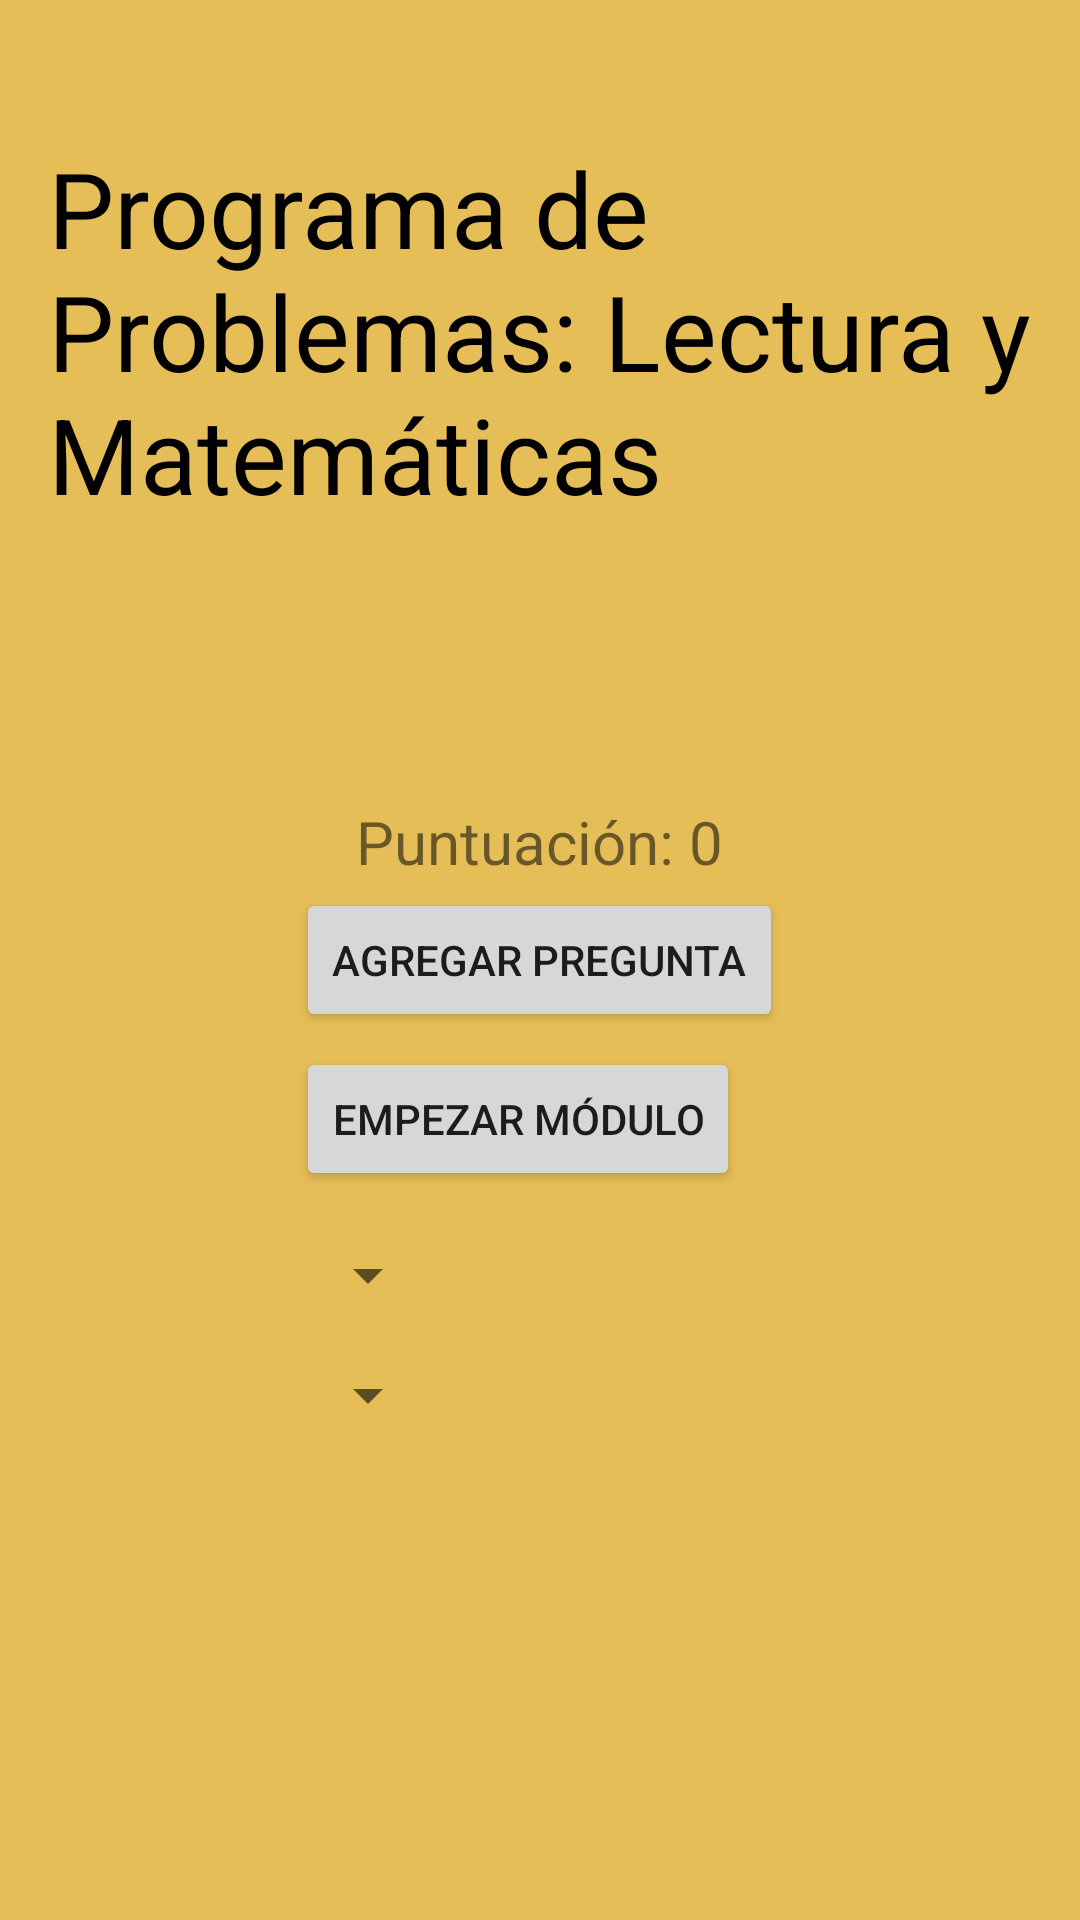

Layout XML and referenced resources for this Android screen:
<!-- AndroidManifest.xml: application theme Theme.PracticasLecturaMate -->
<!-- res/layout/activity_main.xml -->
<?xml version="1.0" encoding="utf-8"?>

<RelativeLayout xmlns:android="http://schemas.android.com/apk/res/android"
    xmlns:app="http://schemas.android.com/apk/res-auto"
    xmlns:tools="http://schemas.android.com/tools"
    android:layout_width="match_parent"
    android:layout_height="match_parent"
    android:background="@color/colorBackground"
    android:padding="16dp"
    tools:context=".MainActivity">

    <TextView
        android:layout_width="wrap_content"
        android:layout_height="wrap_content"
        android:layout_centerHorizontal="true"
        android:layout_marginTop="30dp"
        android:text="Programa de Problemas: Lectura y Matemáticas"
        android:textColor="@android:color/black"
        android:textSize="35sp" />

    <TextView
        android:id="@+id/text_view_highscore"
        android:layout_width="wrap_content"
        android:layout_height="wrap_content"
        android:layout_above="@id/button_start_quiz"
        android:layout_centerHorizontal="true"
        android:layout_marginBottom="50dp"
        android:text="Puntuación: 0"
        android:textSize="20sp" />

    <Button
        android:id="@+id/button_new_question"
        android:layout_width="wrap_content"
        android:layout_height="wrap_content"
        android:layout_centerInParent="true"
        android:text="Agregar Pregunta"
        android:visibility="visible" />


    <Button
        android:id="@+id/button_start_quiz"
        android:layout_width="wrap_content"
        android:layout_height="wrap_content"
        android:layout_marginTop="5dp"
        android:layout_alignStart="@+id/button_new_question"
        android:layout_below="@id/button_new_question"
        android:text="Empezar Módulo" />

    <Spinner
        android:id="@+id/spinner_category"
        android:layout_width="wrap_content"
        android:layout_height="wrap_content"
        android:layout_alignStart="@+id/button_start_quiz"
        android:layout_below="@+id/button_start_quiz"
        android:layout_marginTop="16dp" />

    <Spinner
        android:id="@+id/spinner_difficulty"
        android:layout_width="wrap_content"
        android:layout_height="wrap_content"
        android:layout_alignStart="@+id/button_start_quiz"
        android:layout_below="@+id/spinner_category"
        android:layout_marginTop="16dp" />


</RelativeLayout>
<!-- resources referenced by this layout -->
<resources>
  <color name="colorBackground">#e6be58</color>
  <style name="Theme.PracticasLecturaMate" parent="Theme.MaterialComponents.DayNight.DarkActionBar">
          
          <item name="colorPrimary">@color/purple_500</item>
          <item name="colorPrimaryVariant">@color/purple_700</item>
          <item name="colorOnPrimary">@color/white</item>
          
          <item name="colorSecondary">@color/teal_200</item>
          <item name="colorSecondaryVariant">@color/teal_700</item>
          <item name="colorOnSecondary">@color/black</item>
          
          <item name="android:statusBarColor" tools:targetApi="l">?attr/colorPrimaryVariant</item>
          
      </style>
  <color name="purple_500">#5D4037</color>
  <color name="purple_700">#FF000000</color>
  <color name="white">#BCAAA4</color>
  <color name="teal_200">#FFEB3B</color>
  <color name="teal_700">#FF018786</color>
  <color name="black">#FF000000</color>
</resources>
